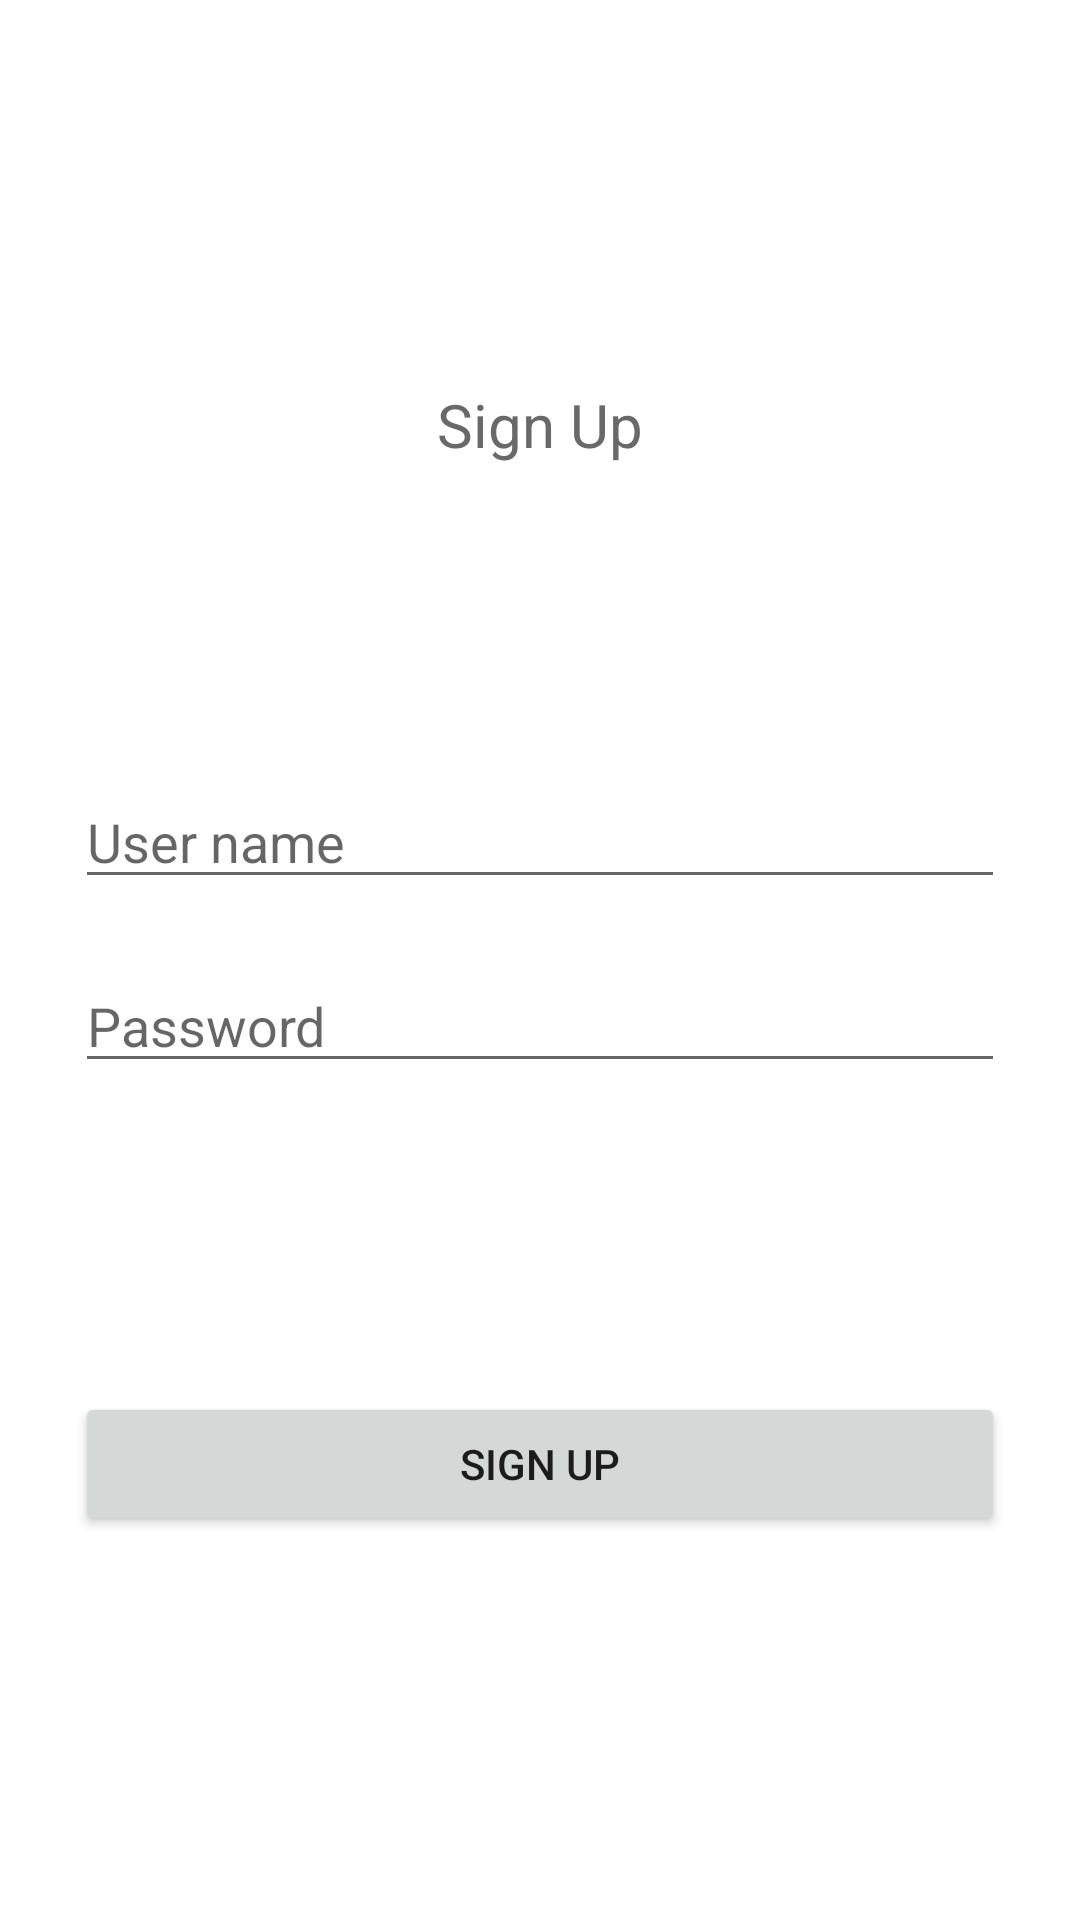

Reconstruct the res/layout file that produces this screen, plus the resources it refers to.
<!-- AndroidManifest.xml: application theme Theme.Currency -->
<!-- res/layout/activity_sign_up.xml -->
<?xml version="1.0" encoding="utf-8"?>
<androidx.constraintlayout.widget.ConstraintLayout xmlns:android="http://schemas.android.com/apk/res/android"
    xmlns:app="http://schemas.android.com/apk/res-auto"
    xmlns:tools="http://schemas.android.com/tools"
    android:layout_width="match_parent"
    android:layout_height="match_parent"
    android:padding="25dp"
    tools:context=".ui.sign_up.SignUpActivity">

    <androidx.appcompat.widget.AppCompatTextView
        android:id="@+id/titleTV"
        android:layout_width="wrap_content"
        android:layout_height="wrap_content"
        android:text="@string/sign_up"
        android:textColor="@color/black"
        android:textSize="20sp"
        app:layout_constraintBottom_toTopOf="@+id/editTextsContainer"
        app:layout_constraintEnd_toEndOf="parent"
        app:layout_constraintStart_toStartOf="parent"
        app:layout_constraintTop_toTopOf="parent" />

    <LinearLayout
        android:id="@+id/editTextsContainer"
        android:layout_width="match_parent"
        android:layout_height="wrap_content"
        android:orientation="vertical"
        app:layout_constraintEnd_toEndOf="parent"
        app:layout_constraintStart_toStartOf="parent"
        app:layout_constraintTop_toBottomOf="@+id/titleTV"
        app:layout_constraintBottom_toTopOf="@+id/signUpBtn">

        <androidx.appcompat.widget.AppCompatEditText
            android:id="@+id/userNameET"
            android:layout_width="match_parent"
            android:layout_height="wrap_content"
            android:hint="@string/user_name" />

        <androidx.appcompat.widget.AppCompatEditText
            android:id="@+id/passwordET"
            android:layout_width="match_parent"
            android:layout_height="wrap_content"
            android:layout_marginTop="20dp"
            android:hint="@string/password"/>

    </LinearLayout>

    <Button
        android:id="@+id/signUpBtn"
        android:layout_width="match_parent"
        android:layout_height="wrap_content"
        android:text="@string/sign_up"
        app:layout_constraintEnd_toEndOf="parent"
        app:layout_constraintStart_toStartOf="parent"
        app:layout_constraintTop_toBottomOf="@+id/editTextsContainer"
        app:layout_constraintBottom_toBottomOf="parent"/>

</androidx.constraintlayout.widget.ConstraintLayout>
<!-- resources referenced by this layout -->
<resources>
  <color name="black">#696969</color>
  <string name="password">Password</string>
  <string name="sign_up">Sign Up</string>
  <string name="user_name">User name</string>
  <style name="Theme.Currency" parent="Theme.MaterialComponents.Light.NoActionBar">
          
          <item name="colorPrimary">@color/green</item>
          <item name="colorPrimaryVariant">@color/green</item>
          <item name="colorOnPrimary">@color/white</item>
          
          <item name="colorSecondary">@color/green</item>
          <item name="colorSecondaryVariant">@color/green</item>
          <item name="colorOnSecondary">@color/black</item>
          
          <item name="android:statusBarColor" tools:targetApi="l">?attr/colorOnPrimary</item>
          
      </style>
  <color name="green">#3CB371</color>
  <color name="white">#FFFFFF</color>
</resources>
